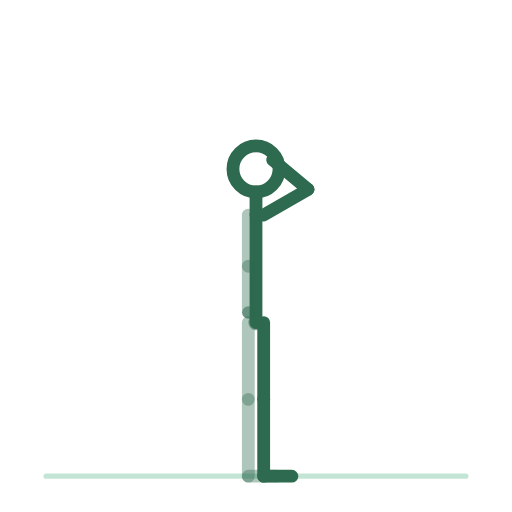
t = 0.00 s
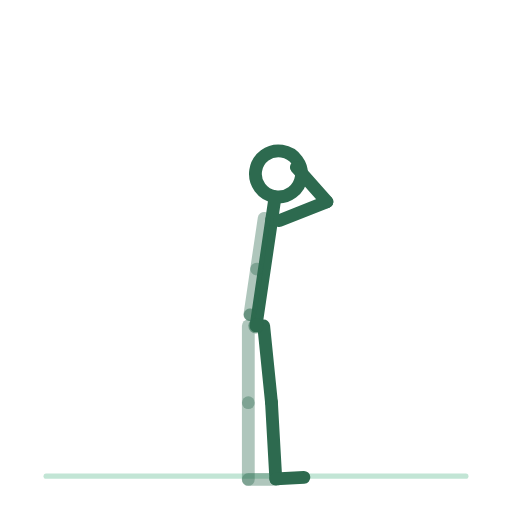
t = 0.44 s
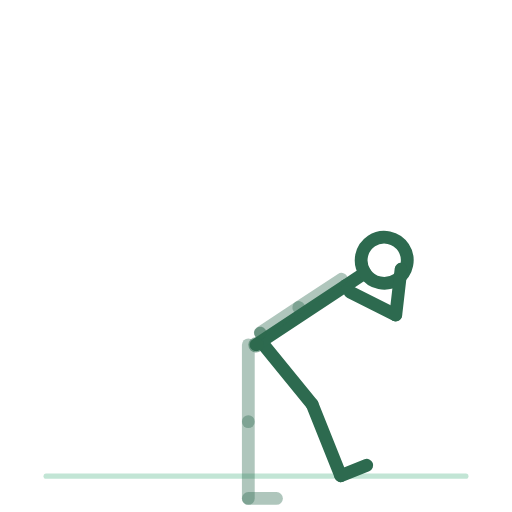
t = 1.31 s
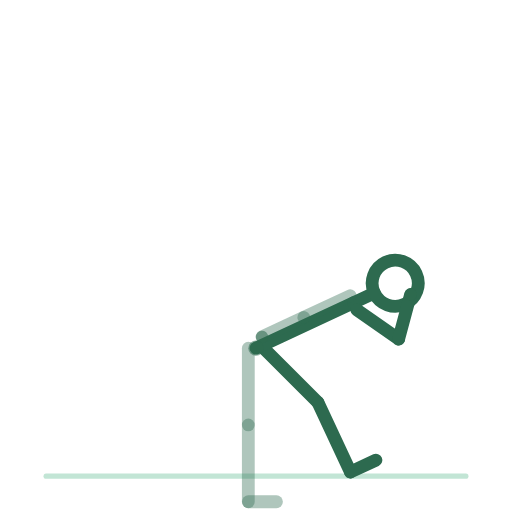
t = 1.75 s
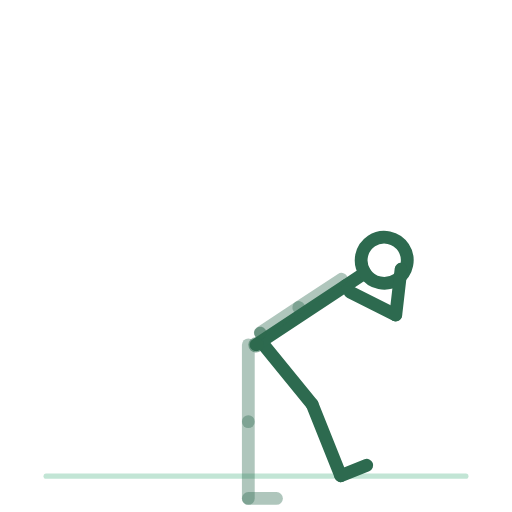
t = 2.19 s
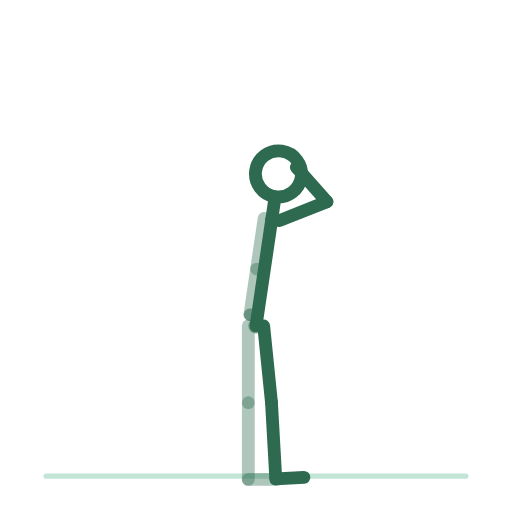
t = 3.06 s

The animated SVG that drew these frames (rendered in a browser with its animation timeline set to each time). Animation: 14 SMIL elements (animateTransform=14); one cycle of 3.50 s, repeats indefinitely.

<svg xmlns="http://www.w3.org/2000/svg" viewBox="0 0 200 200" role="img" aria-label="bon-matin-au-poids-du-corps"><title>bon-matin-au-poids-du-corps</title><style>.bone{fill:none;stroke:#2D6A4F;stroke-width:5;stroke-linecap:round}.bone.far{opacity:.38}.head{fill:none;stroke:#2D6A4F;stroke-width:5}.joint{fill:#2D6A4F;opacity:.55}.floor{fill:#52B788;stroke:#52B788;stroke-width:2;opacity:.35;stroke-linecap:round}@media (prefers-reduced-motion: reduce) { animateTransform { display: none !important; } }</style><line class="floor" x1="18" y1="186" x2="182" y2="186"/><g><animateTransform attributeName="transform" type="translate" values="100.0,126.0;100.0,136.0;100.0,126.0" keyTimes="0.0000;0.5000;1.0000" dur="3.5s" repeatCount="indefinite" calcMode="spline" keySplines=".42 0 .58 1;.42 0 .58 1"/><g><g><animateTransform attributeName="transform" type="rotate" values="0.0;0.0;0.0" keyTimes="0.0000;0.5000;1.0000" dur="3.5s" repeatCount="indefinite" calcMode="spline" keySplines=".42 0 .58 1;.42 0 .58 1"/><g transform="translate(-3,0)"><g><animateTransform attributeName="transform" type="rotate" values="0.0;0.0;0.0" keyTimes="0.0000;0.5000;1.0000" dur="3.5s" repeatCount="indefinite" calcMode="spline" keySplines=".42 0 .58 1;.42 0 .58 1"/><line class="bone far" x1="0" y1="0" x2="0" y2="30"/><g transform="translate(0,30)"><g><animateTransform attributeName="transform" type="rotate" values="0.0;0.0;0.0" keyTimes="0.0000;0.5000;1.0000" dur="3.5s" repeatCount="indefinite" calcMode="spline" keySplines=".42 0 .58 1;.42 0 .58 1"/><line class="bone far" x1="0" y1="0" x2="0" y2="30"/><g transform="translate(0,30)"><g><animateTransform attributeName="transform" type="rotate" values="0.0;0.0;0.0" keyTimes="0.0000;0.5000;1.0000" dur="3.5s" repeatCount="indefinite" calcMode="spline" keySplines=".42 0 .58 1;.42 0 .58 1"/><line class="bone far" x1="0" y1="0" x2="11" y2="0"/></g></g></g></g></g></g><g transform="translate(3,0)"><g><animateTransform attributeName="transform" type="rotate" values="0.0;-45.0;0.0" keyTimes="0.0000;0.5000;1.0000" dur="3.5s" repeatCount="indefinite" calcMode="spline" keySplines=".42 0 .58 1;.42 0 .58 1"/><line class="bone near" x1="0" y1="0" x2="0" y2="30"/><g transform="translate(0,30)"><g><animateTransform attributeName="transform" type="rotate" values="0.0;20.0;0.0" keyTimes="0.0000;0.5000;1.0000" dur="3.5s" repeatCount="indefinite" calcMode="spline" keySplines=".42 0 .58 1;.42 0 .58 1"/><line class="bone near" x1="0" y1="0" x2="0" y2="30"/><g transform="translate(0,30)"><g><animateTransform attributeName="transform" type="rotate" values="0.0;0.0;0.0" keyTimes="0.0000;0.5000;1.0000" dur="3.5s" repeatCount="indefinite" calcMode="spline" keySplines=".42 0 .58 1;.42 0 .58 1"/><line class="bone near" x1="0" y1="0" x2="11" y2="0"/></g></g></g></g></g></g><g><g><animateTransform attributeName="transform" type="rotate" values="0.0;65.0;0.0" keyTimes="0.0000;0.5000;1.0000" dur="3.5s" repeatCount="indefinite" calcMode="spline" keySplines=".42 0 .58 1;.42 0 .58 1"/><line class="bone" x1="0" y1="0" x2="0" y2="-42"/><g transform="translate(0,-42)"><g transform="translate(0,0)"><g><animateTransform attributeName="transform" type="rotate" values="0.0;0.0;0.0" keyTimes="0.0000;0.5000;1.0000" dur="3.5s" repeatCount="indefinite" calcMode="spline" keySplines=".42 0 .58 1;.42 0 .58 1"/><line class="bone" x1="0" y1="0" x2="0" y2="-9"/><circle class="head" cx="0" cy="-18" r="9"/></g></g><g transform="translate(-3,0)"><g><animateTransform attributeName="transform" type="rotate" values="0.0;0.0;0.0" keyTimes="0.0000;0.5000;1.0000" dur="3.5s" repeatCount="indefinite" calcMode="spline" keySplines=".42 0 .58 1;.42 0 .58 1"/><line class="bone far" x1="0" y1="0" x2="0" y2="20"/><g transform="translate(0,20)"><g><animateTransform attributeName="transform" type="rotate" values="0.0;0.0;0.0" keyTimes="0.0000;0.5000;1.0000" dur="3.5s" repeatCount="indefinite" calcMode="spline" keySplines=".42 0 .58 1;.42 0 .58 1"/><line class="bone far" x1="0" y1="0" x2="0" y2="18"/><circle class="joint" cx="0" cy="18" r="2.4"/></g></g></g></g><g transform="translate(3,0)"><g><animateTransform attributeName="transform" type="rotate" values="-120.0;-120.0;-120.0" keyTimes="0.0000;0.5000;1.0000" dur="3.5s" repeatCount="indefinite" calcMode="spline" keySplines=".42 0 .58 1;.42 0 .58 1"/><line class="bone near" x1="0" y1="0" x2="0" y2="20"/><g transform="translate(0,20)"><g><animateTransform attributeName="transform" type="rotate" values="-110.0;-110.0;-110.0" keyTimes="0.0000;0.5000;1.0000" dur="3.5s" repeatCount="indefinite" calcMode="spline" keySplines=".42 0 .58 1;.42 0 .58 1"/><line class="bone near" x1="0" y1="0" x2="0" y2="18"/><circle class="joint" cx="0" cy="18" r="2.4"/></g></g></g></g></g></g></g><circle class="joint" cx="0" cy="0" r="3"/></g></g></g></svg>
